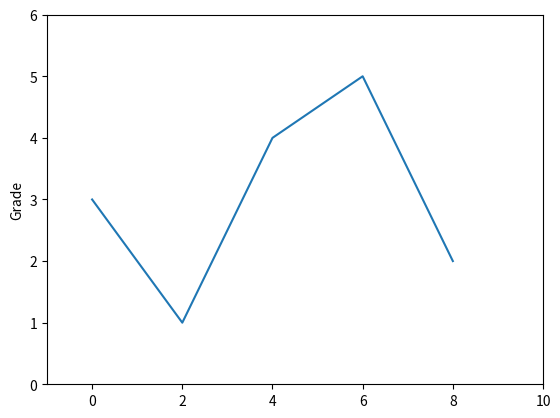

This figure's Python source:
import matplotlib.pyplot as plt
plt.plot([0,2,4,6,8],[3,1,4,5,2]) 
plt.ylabel("Grade")
plt.axis([-1,10,0,6]) #plt.axis([a, b, c, d]) 设置x轴的范围为[a, b]，y轴的范围为[c, d]
plt.show()

